Dataset: 224x224 (GitHub, saloviho/SORRY). Classes: adware, benign, crypto miner, downloader, dropper, file infector, flooder, installer, packed, ransomware, spyware, worm.

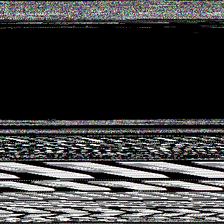
Label: ransomware

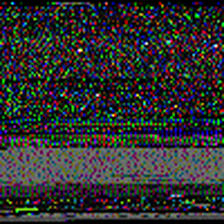
Label: spyware

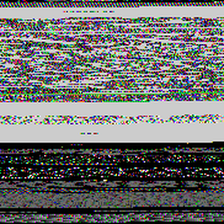
Label: benign

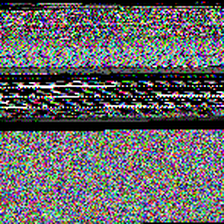
Label: file infector

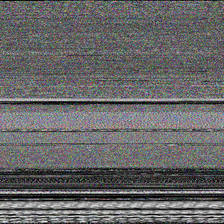
Label: dropper

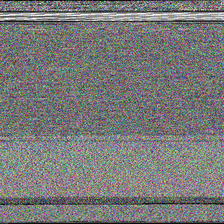
Label: installer
